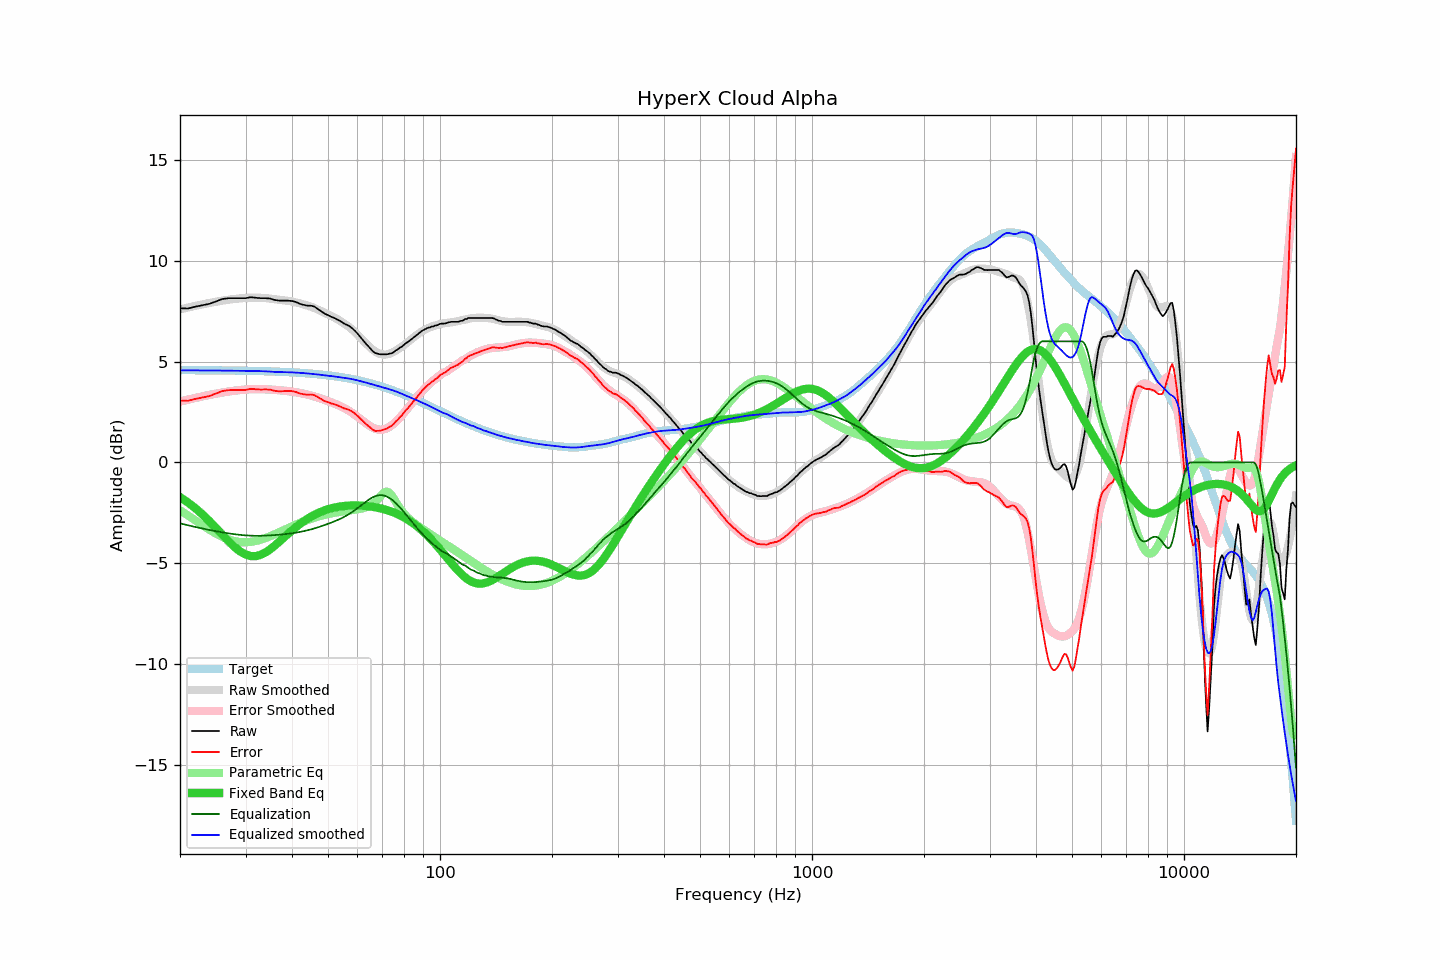

The data file committed next to this chart (first rows):
frequency, raw, error, smoothed, error_smoothed, equalization, parametric_eq, equalized_raw, equalized_smoothed, target
20, 7.64, 3.06, 7.58, 3.02, -3.02, -1.72, 4.62, 4.56, 4.57
21, 7.63, 3.05, 7.67, 3.11, -3.11, -1.98, 4.51, 4.56, 4.57
22, 7.72, 3.15, 7.76, 3.20, -3.20, -2.27, 4.52, 4.56, 4.57
23, 7.79, 3.22, 7.83, 3.28, -3.28, -2.58, 4.51, 4.56, 4.57
24, 7.86, 3.29, 7.90, 3.35, -3.35, -2.91, 4.51, 4.56, 4.57
25, 7.98, 3.41, 7.96, 3.41, -3.41, -3.25, 4.57, 4.55, 4.56
26, 8.10, 3.54, 8.02, 3.46, -3.46, -3.59, 4.63, 4.55, 4.56
27, 8.14, 3.58, 8.06, 3.51, -3.51, -3.90, 4.62, 4.55, 4.56
28, 8.14, 3.58, 8.10, 3.55, -3.55, -4.18, 4.58, 4.54, 4.55
29, 8.14, 3.59, 8.13, 3.59, -3.59, -4.41, 4.55, 4.54, 4.55
30, 8.14, 3.59, 8.15, 3.61, -3.61, -4.56, 4.52, 4.53, 4.54
31, 8.19, 3.65, 8.16, 3.63, -3.63, -4.64, 4.56, 4.53, 4.54
32, 8.16, 3.62, 8.16, 3.63, -3.63, -4.64, 4.52, 4.53, 4.53
33, 8.14, 3.61, 8.16, 3.63, -3.63, -4.57, 4.50, 4.52, 4.53
34, 8.14, 3.62, 8.14, 3.62, -3.62, -4.45, 4.51, 4.51, 4.52
35, 8.12, 3.61, 8.11, 3.61, -3.61, -4.29, 4.50, 4.50, 4.51
36, 8.05, 3.54, 8.08, 3.60, -3.60, -4.11, 4.45, 4.48, 4.50
37, 8.02, 3.52, 8.06, 3.58, -3.58, -3.92, 4.44, 4.48, 4.49
38, 8.02, 3.53, 8.03, 3.56, -3.56, -3.73, 4.46, 4.48, 4.48
39, 8.02, 3.54, 8.01, 3.53, -3.53, -3.54, 4.48, 4.47, 4.47
40, 8.00, 3.53, 7.97, 3.51, -3.51, -3.37, 4.49, 4.46, 4.46
41, 7.95, 3.49, 7.93, 3.48, -3.48, -3.20, 4.47, 4.45, 4.45
42, 7.86, 3.42, 7.88, 3.44, -3.44, -3.05, 4.41, 4.44, 4.44
43, 7.81, 3.38, 7.83, 3.40, -3.40, -2.92, 4.40, 4.43, 4.43
44, 7.77, 3.35, 7.77, 3.36, -3.36, -2.79, 4.40, 4.41, 4.41
45, 7.77, 3.37, 7.71, 3.32, -3.32, -2.69, 4.45, 4.39, 4.40
46, 7.72, 3.33, 7.64, 3.27, -3.27, -2.59, 4.45, 4.38, 4.38
47, 7.60, 3.23, 7.57, 3.21, -3.21, -2.51, 4.38, 4.36, 4.37
48, 7.48, 3.13, 7.49, 3.16, -3.16, -2.43, 4.32, 4.33, 4.35
49, 7.37, 3.03, 7.41, 3.10, -3.10, -2.37, 4.27, 4.31, 4.33
50, 7.30, 2.98, 7.33, 3.04, -3.04, -2.32, 4.26, 4.29, 4.31
51, 7.22, 2.92, 7.26, 2.98, -2.98, -2.27, 4.24, 4.28, 4.29
52, 7.16, 2.88, 7.18, 2.92, -2.92, -2.23, 4.24, 4.26, 4.27
53, 7.08, 2.82, 7.09, 2.86, -2.86, -2.20, 4.22, 4.24, 4.25
54, 7.00, 2.77, 7.00, 2.79, -2.79, -2.18, 4.21, 4.22, 4.23
55, 6.90, 2.69, 6.91, 2.71, -2.71, -2.16, 4.18, 4.19, 4.21
56, 6.83, 2.65, 6.81, 2.63, -2.63, -2.15, 4.19, 4.17, 4.18
57, 6.76, 2.60, 6.70, 2.55, -2.55, -2.14, 4.21, 4.15, 4.16
58, 6.66, 2.53, 6.59, 2.46, -2.46, -2.13, 4.20, 4.13, 4.13
59, 6.53, 2.42, 6.47, 2.36, -2.36, -2.13, 4.16, 4.10, 4.10
60, 6.39, 2.31, 6.33, 2.26, -2.26, -2.13, 4.12, 4.07, 4.07
61, 6.23, 2.18, 6.20, 2.16, -2.16, -2.14, 4.06, 4.03, 4.05
62, 6.08, 2.06, 6.06, 2.06, -2.06, -2.14, 4.01, 4.00, 4.02
63, 5.92, 1.93, 5.93, 1.96, -1.96, -2.15, 3.95, 3.96, 3.98
64, 5.78, 1.82, 5.80, 1.87, -1.87, -2.17, 3.90, 3.93, 3.95
65, 5.65, 1.72, 5.69, 1.79, -1.79, -2.18, 3.86, 3.90, 3.92
66, 5.51, 1.62, 5.58, 1.72, -1.72, -2.20, 3.79, 3.86, 3.89
67, 5.42, 1.56, 5.49, 1.67, -1.67, -2.22, 3.75, 3.82, 3.85
68, 5.39, 1.57, 5.42, 1.63, -1.63, -2.24, 3.75, 3.79, 3.82
69, 5.36, 1.57, 5.38, 1.62, -1.62, -2.27, 3.74, 3.76, 3.78
70, 5.36, 1.61, 5.35, 1.62, -1.62, -2.30, 3.73, 3.73, 3.75
71, 5.36, 1.64, 5.34, 1.65, -1.65, -2.33, 3.71, 3.69, 3.71
72, 5.36, 1.68, 5.35, 1.69, -1.69, -2.36, 3.66, 3.66, 3.67
73, 5.39, 1.75, 5.38, 1.75, -1.75, -2.40, 3.63, 3.63, 3.64
74, 5.41, 1.81, 5.42, 1.83, -1.83, -2.43, 3.58, 3.60, 3.60
75, 5.46, 1.90, 5.47, 1.91, -1.91, -2.47, 3.54, 3.56, 3.56
76, 5.55, 2.03, 5.53, 2.01, -2.01, -2.52, 3.54, 3.53, 3.52
77, 5.60, 2.12, 5.60, 2.11, -2.11, -2.57, 3.48, 3.49, 3.48
78, 5.69, 2.25, 5.66, 2.22, -2.22, -2.61, 3.46, 3.44, 3.44
79, 5.74, 2.34, 5.74, 2.34, -2.34, -2.67, 3.40, 3.40, 3.40
... 553 more rows
